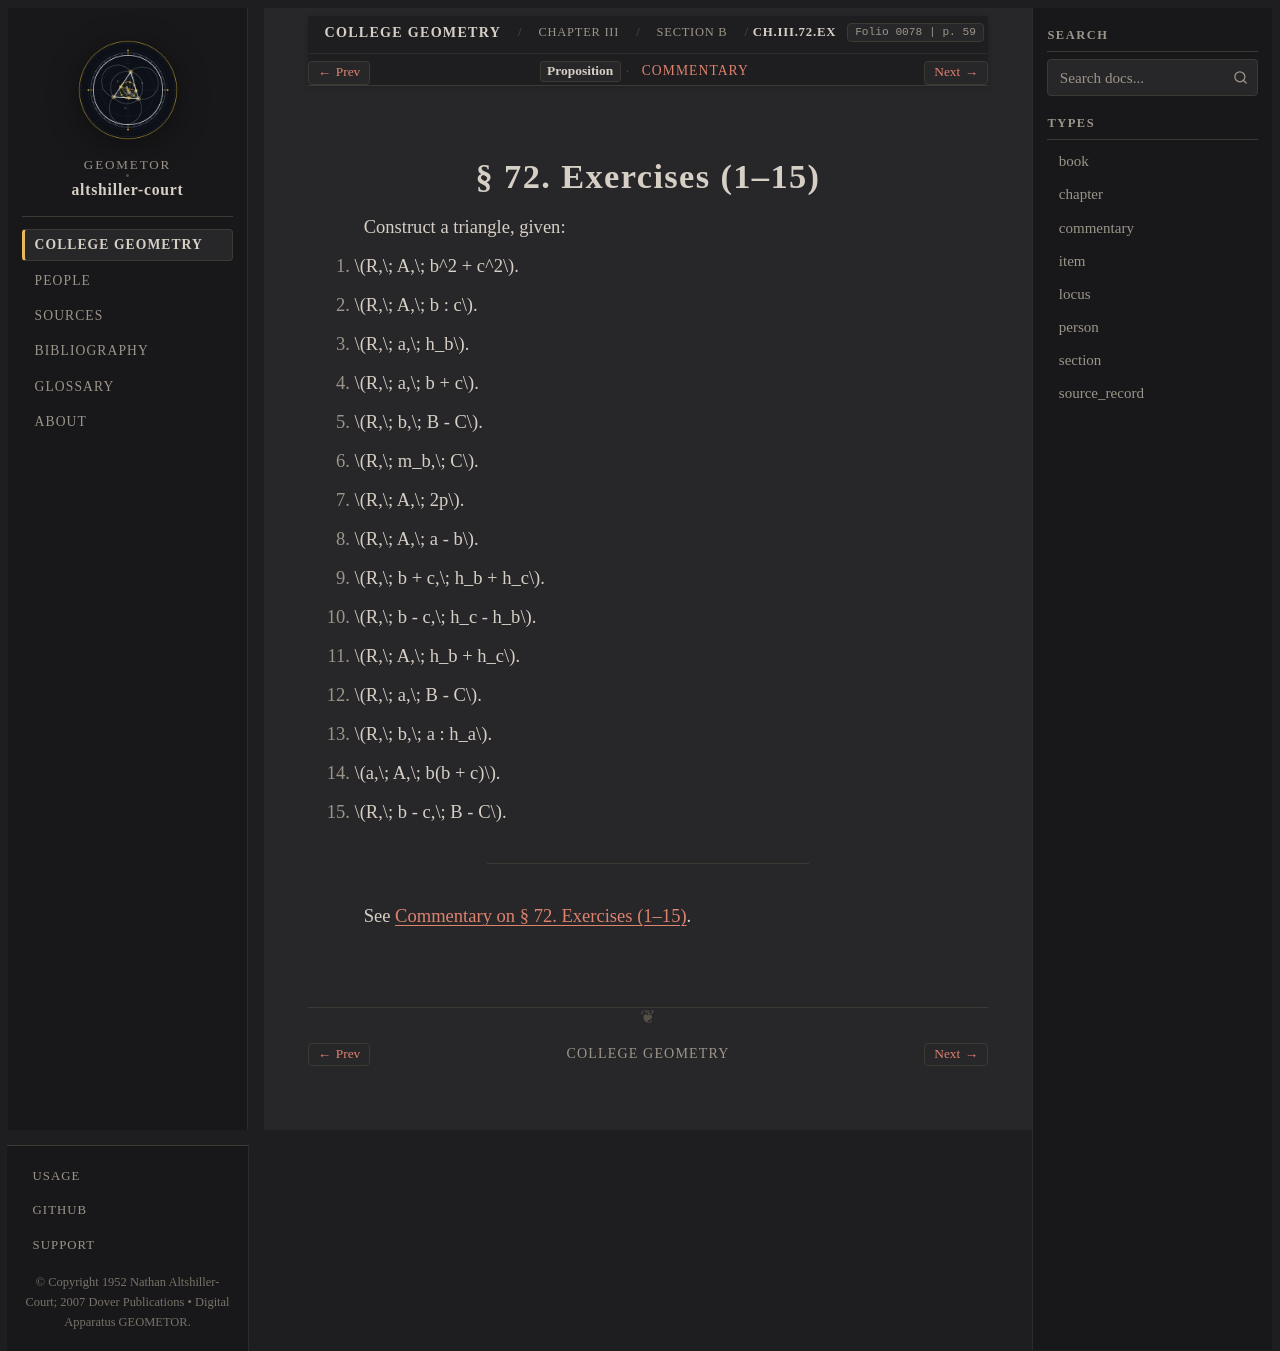

repository: geometor/altshiller-court · page: college_geometry/ch03-properties-of-the-triangle/b-the-circumcircle/072-exercises/index.html · generator: sphinx

:layout: book
:type: item
:order: 6
:canonical_id: Ch.III.72.Ex
:title: § 72. Exercises (1–15)
:folio: 0078
:page: 59
:folios: 0078
:pages: 59

.. _ch03-art-072-exercises:

§ 72. Exercises (1–15)
======================

.. folio:: 0078
   :page: 59

Construct a triangle, given:

1. :math:`R,\; A,\; b^2 + c^2`.
2. :math:`R,\; A,\; b : c`.
3. :math:`R,\; a,\; h_b`.
4. :math:`R,\; a,\; b + c`.
5. :math:`R,\; b,\; B - C`.
6. :math:`R,\; m_b,\; C`.
7. :math:`R,\; A,\; 2p`.
8. :math:`R,\; A,\; a - b`.
9. :math:`R,\; b + c,\; h_b + h_c`.
10. :math:`R,\; b - c,\; h_c - h_b`.
11. :math:`R,\; A,\; h_b + h_c`.
12. :math:`R,\; a,\; B - C`.
13. :math:`R,\; b,\; a : h_a`.
14. :math:`a,\; A,\; b(b + c)`.
15. :math:`R,\; b - c,\; B - C`.

----

See :ref:`Commentary on § 72. Exercises (1–15) <ch03-art-072-exercises-commentary>`.

.. toctree::
   :hidden:

   commentary
